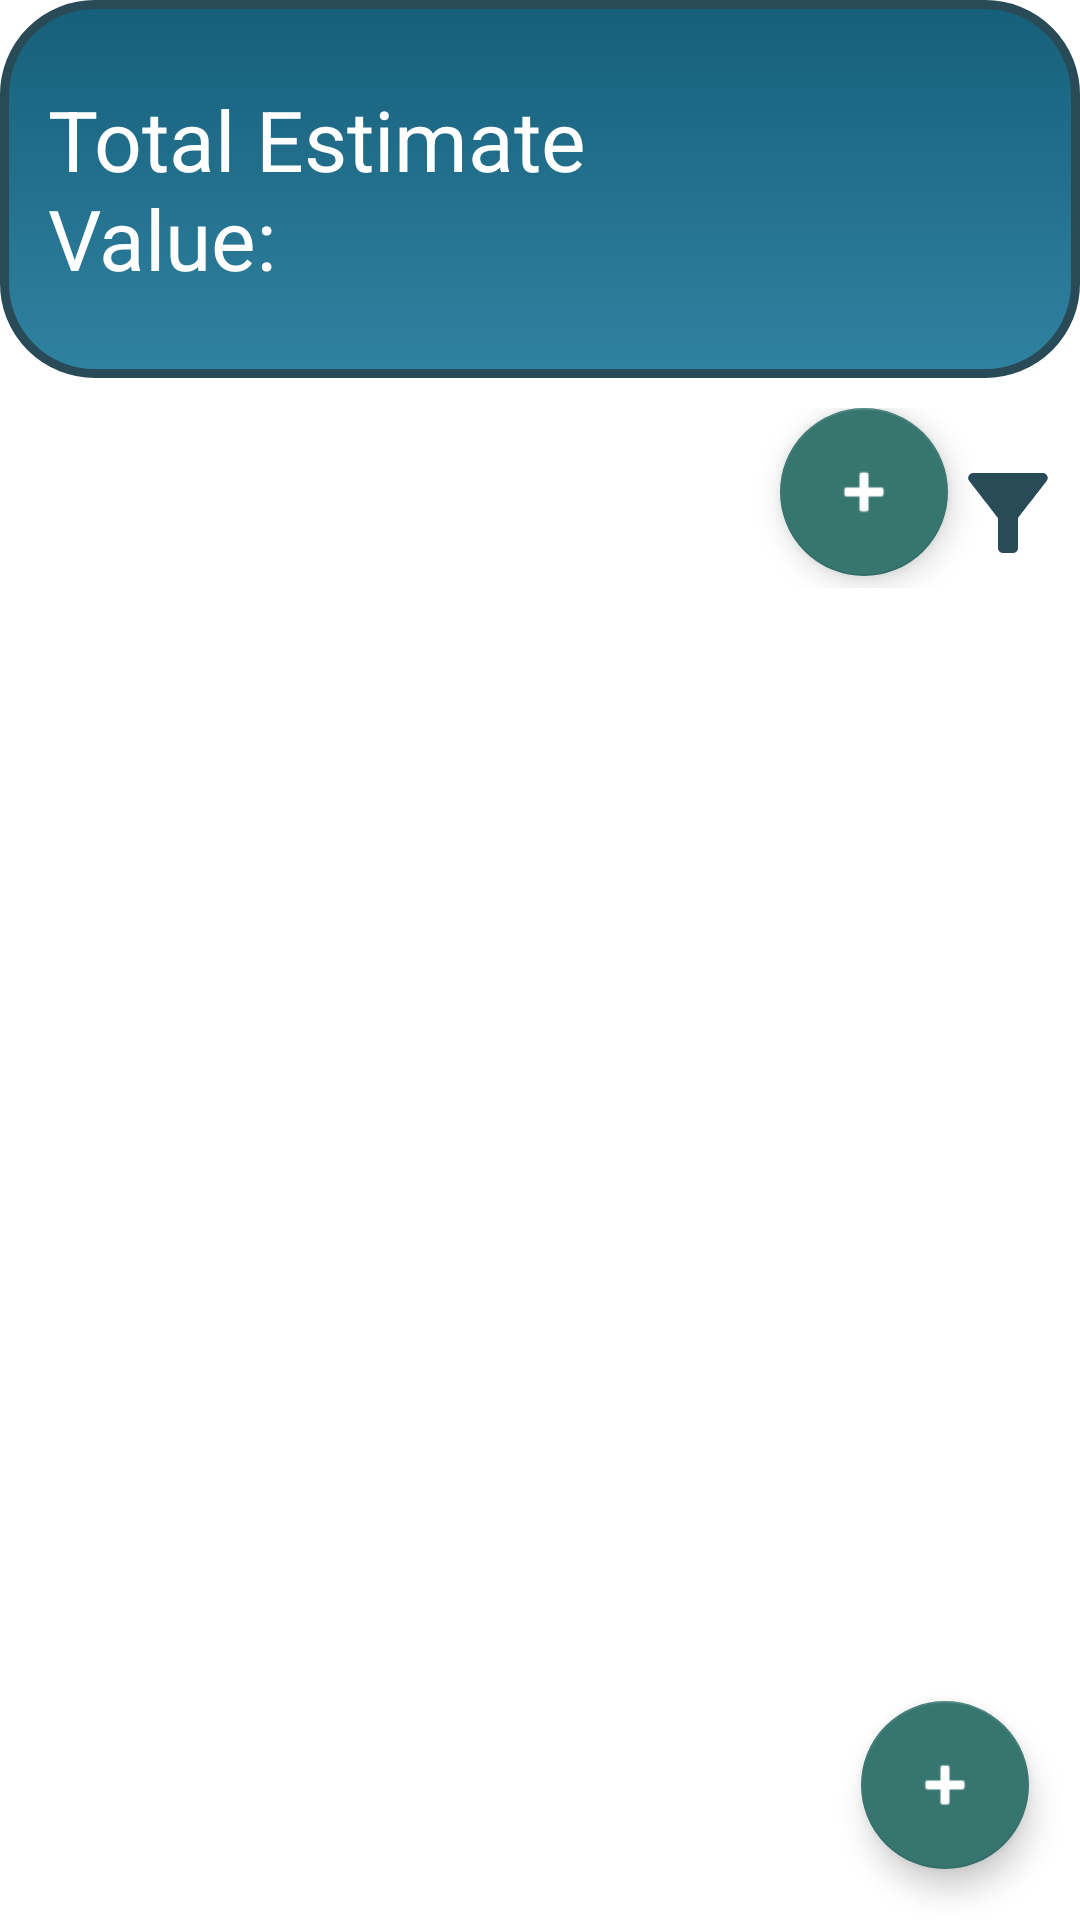

The Android layout XML behind this screen, and the referenced resources:
<!-- AndroidManifest.xml: application theme AppTheme -->
<!-- res/layout/activity_main.xml -->
<?xml version="1.0" encoding="utf-8"?>
<RelativeLayout xmlns:android="http://schemas.android.com/apk/res/android"
    xmlns:app="http://schemas.android.com/apk/res-auto"
    android:id="@+id/MainView"
    android:layout_width="match_parent"
    android:layout_height="match_parent"
    android:background="@color/white">


    <androidx.cardview.widget.CardView
        android:layout_width="match_parent"
        android:layout_height="0dp"
        android:layout_margin="25dp"
        app:cardCornerRadius="25dp"
        app:cardElevation="20dp"
        android:background="@drawable/specifications">
    </androidx.cardview.widget.CardView>




    <LinearLayout
        android:id="@+id/userProfileBar"
        android:layout_width="match_parent"
        android:layout_height="126dp"
        android:orientation="horizontal"
        android:padding="16dp"
        android:background="@drawable/total">

        <TextView
            android:layout_width="0dp"
            android:layout_height="wrap_content"
            android:layout_gravity="center"
            android:layout_weight="0.6"
            android:text="Total Estimate Value:"
            android:id="@+id/test"
            android:textColor="#FFFFFF"
            android:textSize="28dp"
            android:typeface="normal"
            />

        <TextView
            android:id="@+id/totalValue"
            android:layout_width="0dp"
            android:layout_height="wrap_content"
            android:layout_gravity="center"
            android:layout_weight="0.4"
            android:textColor="#FFFFFF"
            android:textSize="28sp" />
    </LinearLayout>



    <LinearLayout
        android:id="@+id/tagBar"
        android:paddingTop="10dp"
        android:layout_width="match_parent"
        android:layout_height="wrap_content"
        android:layout_below="@id/userProfileBar"
        android:orientation="horizontal">

        <androidx.recyclerview.widget.RecyclerView
            android:id="@+id/tag_View"
            android:layout_width="240dp"
            android:layout_height="match_parent"
            android:layout_marginStart="20dp" />

        <com.google.android.material.floatingactionbutton.FloatingActionButton
            android:id="@+id/addTagButton"
            android:layout_width="wrap_content"
            android:layout_height="wrap_content"

            android:layout_marginBottom="4dp"
            android:clickable="true"
            android:focusable="true"
            app:backgroundTint="#37756F"
            app:tint="#FFFFFF"
            app:srcCompat="@android:drawable/ic_input_add" />



        <ImageButton
            android:id="@+id/sortItem_btn"
            android:layout_width="40dp"
            android:layout_height="50dp"
            android:background="@null"
            android:layout_gravity="center"
            android:scaleType="fitEnd"
            app:srcCompat="@drawable/baseline_filter_alt_24"
            />
        <ImageButton
            android:id="@+id/searchItem_btn"
            android:layout_width="45dp"
            android:layout_height="50dp"
            android:background="@null"
            android:layout_gravity="center"
            android:scaleType="fitEnd"
            app:srcCompat="@drawable/baseline_sort_24"
            />


    </LinearLayout>

    <androidx.recyclerview.widget.RecyclerView
        android:id="@+id/recyclerView"
        android:layout_width="match_parent"
        android:layout_height="0dp"
        android:layout_above="@+id/valueAndButtonContainer"
        android:layout_below="@id/tagBar"
        android:padding="16dp" />

    <LinearLayout
        android:id="@+id/valueAndButtonContainer"
        android:layout_width="match_parent"
        android:layout_height="wrap_content"
        android:layout_alignParentBottom="true"
        android:orientation="horizontal"
        android:padding="16dp">
    </LinearLayout>

    <com.google.android.material.floatingactionbutton.FloatingActionButton
        android:id="@+id/buttonAdd"
        android:layout_width="wrap_content"
        android:layout_height="wrap_content"
        android:layout_alignParentEnd="true"
        android:layout_alignParentBottom="true"
        android:layout_marginEnd="17dp"
        app:backgroundTint="#37756F"
        app:tint="#FFFFFF"
        android:layout_marginBottom="17dp"
        app:srcCompat="@android:drawable/ic_input_add" />

    <com.google.android.material.floatingactionbutton.FloatingActionButton
        android:id="@+id/buttonEdit"
        android:layout_width="wrap_content"
        android:layout_height="wrap_content"
        android:layout_alignParentEnd="true"
        android:layout_alignParentBottom="true"
        android:layout_marginEnd="17dp"
        android:layout_marginBottom="165dp"
        android:clickable="true"
        app:backgroundTint="#37756F"
        app:tint="#FFFFFF"
        android:visibility="invisible"
        app:srcCompat="@android:drawable/ic_menu_edit" />

    <com.google.android.material.floatingactionbutton.FloatingActionButton
        android:id="@+id/buttonDelete"
        android:layout_width="wrap_content"
        android:layout_height="wrap_content"
        android:layout_alignParentEnd="true"
        android:layout_alignParentBottom="true"
        android:layout_marginEnd="17dp"
        android:layout_marginBottom="17dp"
        android:clickable="true"
        app:backgroundTint="#37756F"
        app:tint="#FFFFFF"
        android:visibility="invisible"
        app:srcCompat="@android:drawable/ic_menu_delete" />

    <com.google.android.material.floatingactionbutton.FloatingActionButton
        android:id="@+id/buttonDeselectAll"
        android:layout_width="wrap_content"
        android:layout_height="wrap_content"
        android:layout_alignParentEnd="true"
        android:layout_alignParentBottom="true"
        android:layout_marginEnd="17dp"
        app:backgroundTint="#37756F"
        app:tint="#FFFFFF"
        android:layout_marginBottom="91dp"
        android:clickable="true"
        android:visibility="invisible"
        app:srcCompat="@android:drawable/ic_menu_close_clear_cancel" />

    <com.google.android.material.floatingactionbutton.FloatingActionButton
        android:id="@+id/buttonTagItem"
        android:layout_width="wrap_content"
        android:layout_height="wrap_content"
        android:layout_alignParentEnd="true"
        android:layout_alignParentBottom="true"
        app:backgroundTint="#37756F"
        android:layout_marginEnd="17dp"
        android:layout_marginBottom="235dp"
        android:clickable="true"
        android:visibility="invisible"
        android:src="@android:drawable/ic_input_get" />



</RelativeLayout>
<!-- resources referenced by this layout -->
<resources>
  <color name="white">#FFFFFFFF</color>
  <!-- drawable baseline_filter_alt_24 (drawable) -->
  <vector android:height="24dp" android:tint="#294B58"
      android:viewportHeight="24" android:viewportWidth="24"
      android:width="24dp" xmlns:android="http://schemas.android.com/apk/res/android">
      <path android:fillColor="@android:color/white" android:pathData="M4.25,5.61C6.27,8.2 10,13 10,13v6c0,0.55 0.45,1 1,1h2c0.55,0 1,-0.45 1,-1v-6c0,0 3.72,-4.8 5.74,-7.39C20.25,4.95 19.78,4 18.95,4H5.04C4.21,4 3.74,4.95 4.25,5.61z"/>
  </vector>
  <!-- drawable baseline_sort_24 (drawable) -->
  <vector android:autoMirrored="true" android:height="24dp"
      android:tint="#294B58" android:viewportHeight="24"
      android:viewportWidth="24" android:width="24dp" xmlns:android="http://schemas.android.com/apk/res/android">
      <path android:fillColor="@android:color/white" android:pathData="M3,18h6v-2L3,16v2zM3,6v2h18L21,6L3,6zM3,13h12v-2L3,11v2z"/>
  </vector>
  <!-- drawable specifications (drawable) -->
  <?xml version="1.0" encoding="utf-8"?>
  <shape xmlns:android="http://schemas.android.com/apk/res/android"
      android:shape="rectangle">
      <stroke
          android:width="3dp"
  
          android:color="#294B58"/>
      <corners
          android:radius="30dp"/>
  </shape>
  <!-- drawable total (drawable) -->
  <?xml version="1.0" encoding="utf-8"?>
  <shape xmlns:android="http://schemas.android.com/apk/res/android"
      android:shape="rectangle">
  
      <gradient
          android:startColor="#165F7A"
          android:endColor="#3082A1"
          android:angle="270"/>
      <stroke
          android:width="3dp"
  
          android:color="#294B58"/>
      <corners
          android:radius="30dp"/>
  </shape>
  <style name="AppTheme" parent="Theme.AppCompat.Light.DarkActionBar">
          
          <item name="colorPrimary">@color/colorPrimary</item>
          <item name="colorPrimaryDark">@color/colorPrimaryDark</item>
          <item name="colorAccent">@color/colorAccent</item>
          <item name="android:buttonStyle">@style/MyButtonStyle</item>
      </style>
  <color name="colorPrimary">#AEDFF7</color>
  <color name="colorPrimaryDark">#7FBCE6</color>
  <color name="colorAccent">#3F51B5</color>
  <style name="MyButtonStyle" parent="Widget.AppCompat.Button">
          <item name="android:background">@color/purple</item>
          <item name="android:textColor">#FFFFFF</item>
          
      </style>
</resources>
